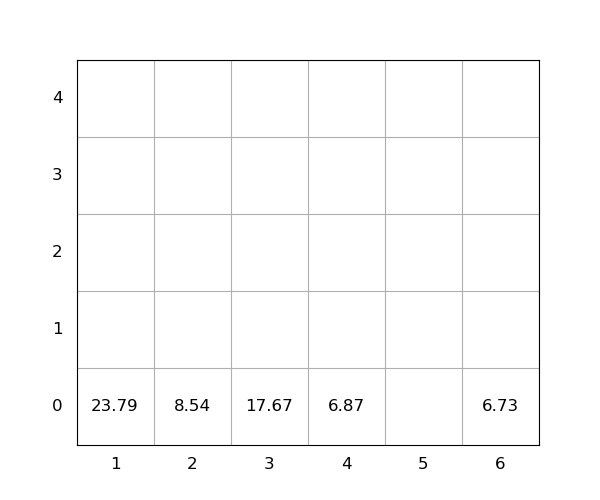

Values plotted in this chart, from the file beside it:
idx, loc_x, loc_y, loc_z, weight, group, score, seq, reloc, size(ft)
1, 3, 0, 0, 17.67, 0, 17.67, 0, 0, 20
2, 6, 0, 0, 6.73, 0, 6.73, 0, 0, 20
3, 1, 0, 0, 23.79, 0, 23.79, 1, 0, 20
4, 2, 0, 0, 8.54, 0, 8.54, 2, 0, 20
5, 4, 0, 0, 6.87, 0, 6.87, 3, 0, 20
